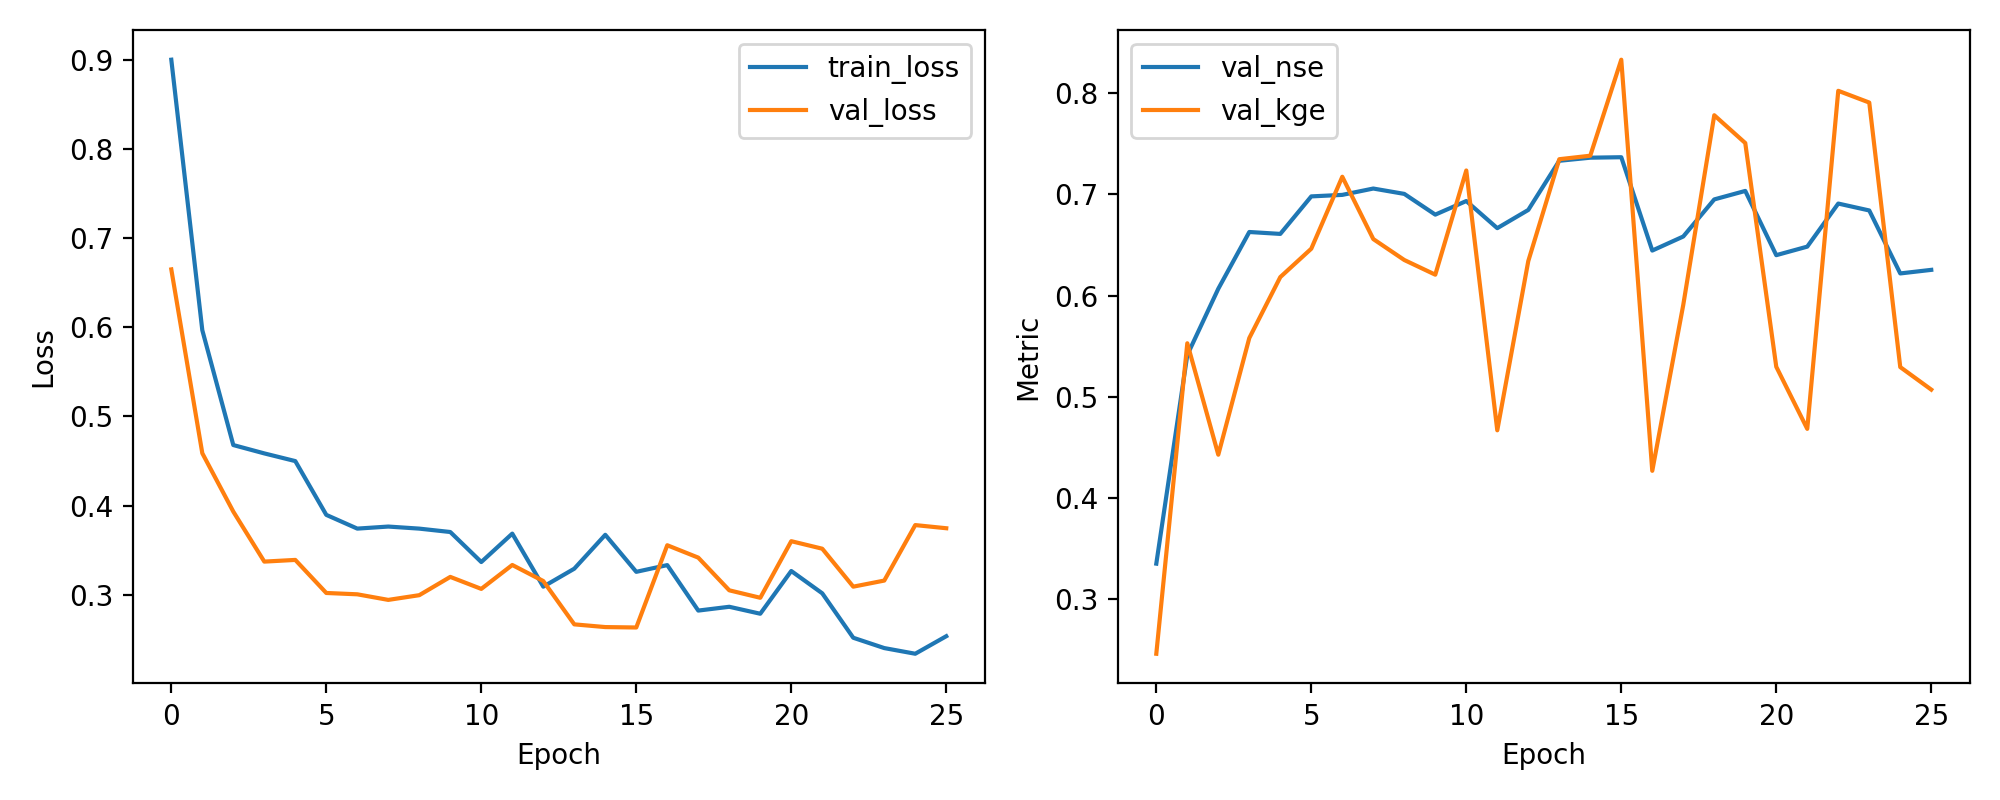

The file beside this chart, header and first rows:
epoch, train_loss, val_loss, val_nse, val_kge
1, 0.8998, 0.6648, 0.3352, 0.2462
2, 0.5966, 0.4587, 0.5413, 0.5529
3, 0.4678, 0.3932, 0.6068, 0.4428
4, 0.4585, 0.3372, 0.6628, 0.5581
5, 0.4499, 0.3391, 0.6609, 0.6183
6, 0.3896, 0.302, 0.698, 0.6463
7, 0.3742, 0.3005, 0.6995, 0.7174
8, 0.3765, 0.2943, 0.7057, 0.6558
9, 0.3741, 0.2995, 0.7005, 0.6352
10, 0.3704, 0.32, 0.68, 0.6207
11, 0.3367, 0.3066, 0.6934, 0.7236
12, 0.3685, 0.3334, 0.6666, 0.4669
13, 0.3091, 0.3154, 0.6846, 0.6341
14, 0.3292, 0.2668, 0.7332, 0.7347
15, 0.3672, 0.2638, 0.7362, 0.7382
16, 0.3257, 0.2633, 0.7367, 0.833
17, 0.3333, 0.3555, 0.6445, 0.4269
18, 0.2823, 0.3416, 0.6584, 0.5909
19, 0.2865, 0.305, 0.695, 0.7781
20, 0.2787, 0.2966, 0.7034, 0.7507
21, 0.3266, 0.3601, 0.6399, 0.5297
22, 0.3016, 0.3516, 0.6484, 0.4684
23, 0.2518, 0.3091, 0.6909, 0.8023
24, 0.2402, 0.3159, 0.6841, 0.7907
25, 0.2339, 0.3781, 0.6219, 0.5294
26, 0.2535, 0.3746, 0.6254, 0.5071
